Run: headless pygame with SDL's dummy video driver; simulated clock (each Clock.tick advances the game by its frame time, no real sleeping); random seed 0; keys injected as events and as key.get_pressed() state; no mouse input.
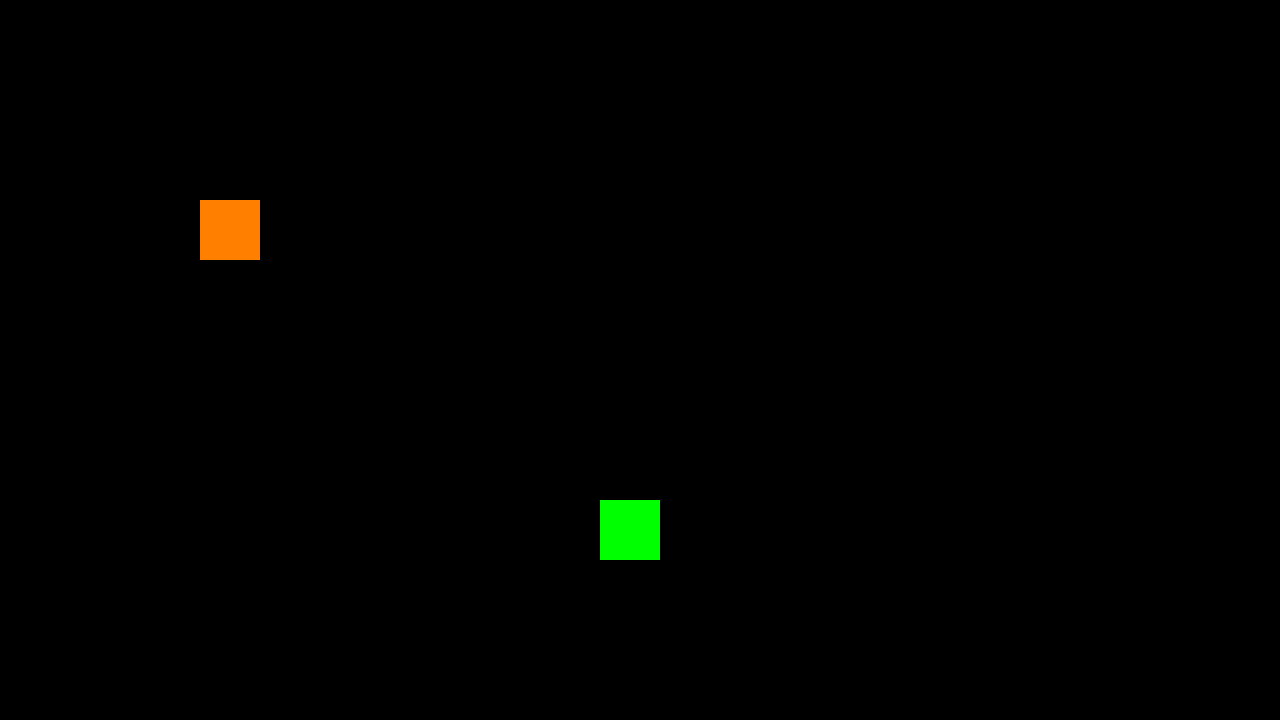
Frame 1 of 4 · flips 1–60 · no input
Frame 2 of 4 · flips 61–180 · tapped SPACE, RETURN · held RIGHT (→), D · screen unchanged from frame 1, image omitted
Frame 3 of 4 · flips 181–300 · held DOWN (↓), S · screen unchanged from frame 2, image omitted
Frame 4 of 4 · flips 301–420 · held LEFT (←), A, UP (↑), W · screen unchanged from frame 3, image omitted

The pygame program that drew these frames:

import pygame

# Inicializar
pygame.init()

# Medidas
ANCHO = 1280
ALTO = 720

# Colores
BLANCO = (255, 255, 255)
NEGRO = (0, 0, 0)
NARANJA = (255, 128, 0)
VERDE = (0, 255, 0)


# Ventana
ventana = pygame.display.set_mode((ANCHO, ALTO))
pygame.display.set_caption("VIDEO 16 CLASE 0")

reloj = pygame.time.Clock()

# Datos

jugando = True

while jugando:

    reloj.tick(60)

    # Eventos
    for event in pygame.event.get():
        if event.type == pygame.QUIT:
            jugando = False
        if event.type == pygame.KEYDOWN:
            if event.key == pygame.K_ESCAPE:
                jugando = False
            
   
    # imagenes
    ventana.fill(NEGRO)
        
    pygame.draw.rect(ventana, NARANJA, (200,200,60,60))

    pygame.draw.rect(ventana, VERDE, (600,500,60,60))

    pygame.display.update()


# Salir
pygame.quit()

# cd /Users/User/Desktop/utn/cuatrimestre1/programacion_1/0.manuel_gonzalez/nivel_29_pygame/video_16_cargando_imagenes
# python clase0.py
